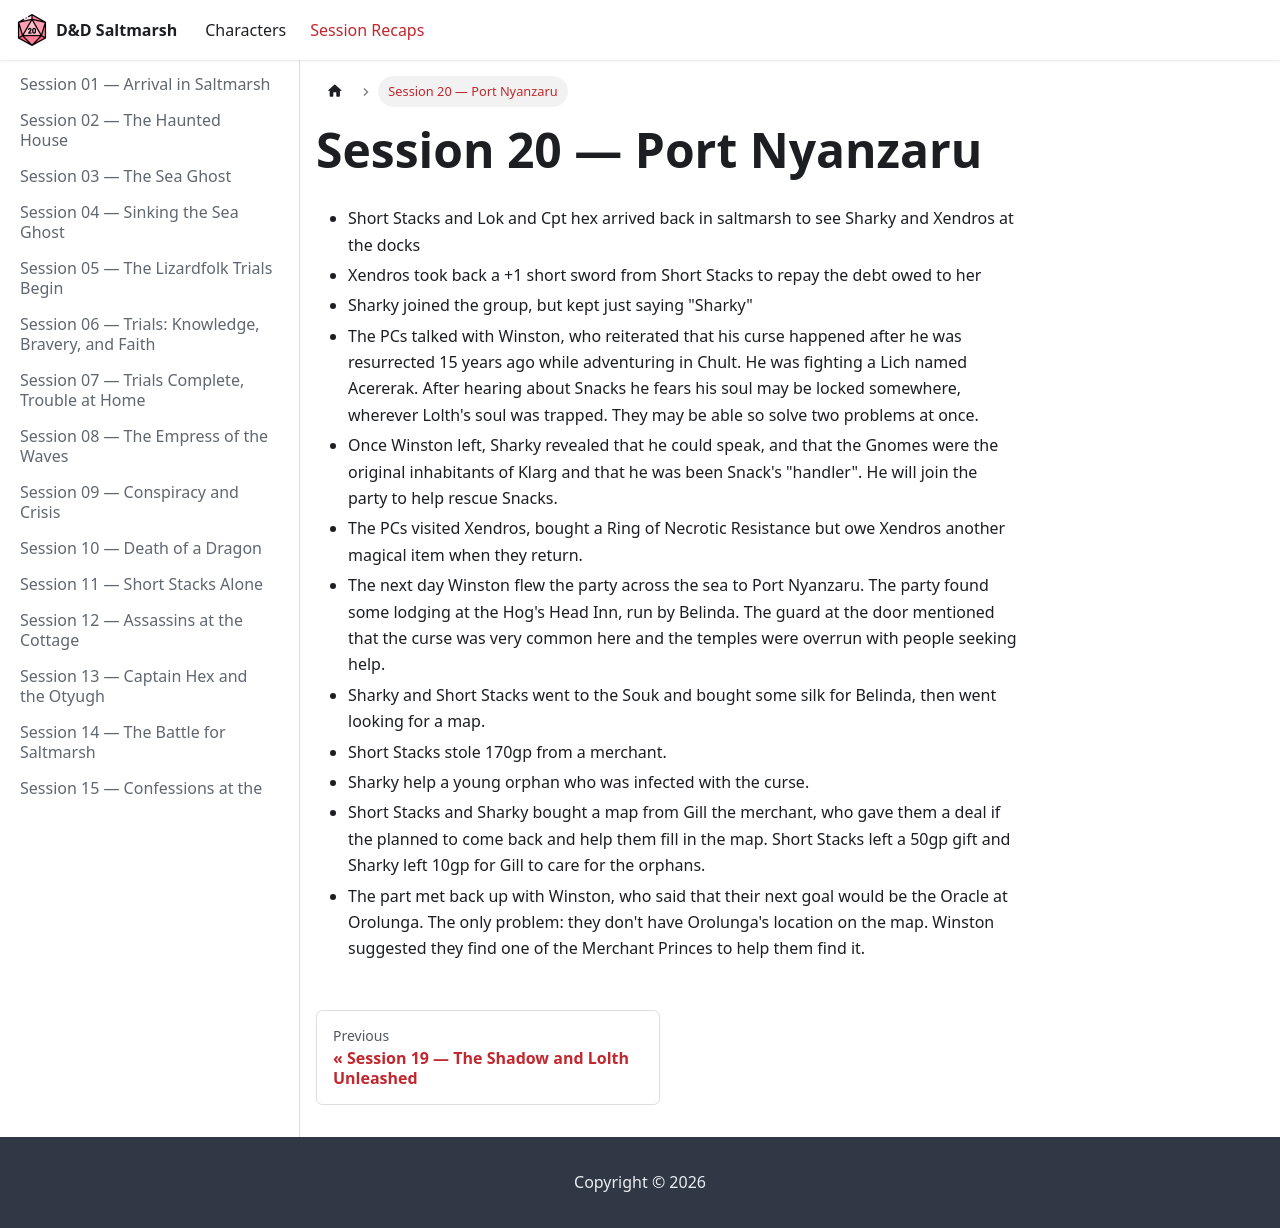

repository: Jhultink/dnd-saltmarsh · page: docs/sessions-recaps/session-20-port-nyanzaru/index.html · generator: docusaurus

---
title: Session 20 — Port Nyanzaru
---

- Short Stacks and Lok and Cpt hex arrived back in saltmarsh to see Sharky and Xendros at the docks
- Xendros took back a +1 short sword from Short Stacks to repay the debt owed to her
- Sharky joined the group, but kept just saying "Sharky"
- The PCs talked with Winston, who reiterated that his curse happened after he was resurrected 15 years ago while adventuring in Chult. He was fighting a Lich named Acererak. After hearing about Snacks he fears his soul may be locked somewhere, wherever Lolth's soul was trapped. They may be able so solve two problems at once.
- Once Winston left, Sharky revealed that he could speak, and that the Gnomes were the original inhabitants of Klarg and that he was been Snack's "handler". He will join the party to help rescue Snacks.
- The PCs visited Xendros, bought a Ring of Necrotic Resistance but owe Xendros another magical item when they return.
- The next day Winston flew the party across the sea to Port Nyanzaru. The party found some lodging at the Hog's Head Inn, run by Belinda. The guard at the door mentioned that the curse was very common here and the temples were overrun with people seeking help.
- Sharky and Short Stacks went to the Souk and bought some silk for Belinda, then went looking for a map.
- Short Stacks stole 170gp from a merchant.
- Sharky help a young orphan who was infected with the curse.
- Short Stacks and Sharky bought a map from Gill the merchant, who gave them a deal if the planned to come back and help them fill in the map. Short Stacks left a 50gp gift and Sharky left 10gp for Gill to care for the orphans.
- The part met back up with Winston, who said that their next goal would be the Oracle at Orolunga. The only problem: they don't have Orolunga's location on the map. Winston suggested they find one of the Merchant Princes to help them find it.
